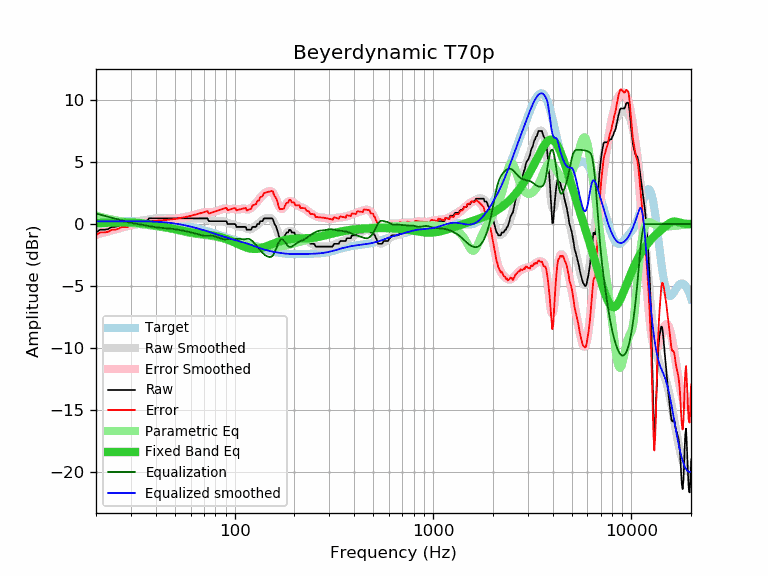

Values plotted in this chart, from the file beside it:
frequency, raw, error, smoothed, error_smoothed, equalization, parametric_eq, equalized_raw, equalized_smoothed, target
20, -0.68, -0.90, -0.64, -0.85, 0.85, 0.07, 0.17, 0.22, 0.22
21, -0.46, -0.68, -0.54, -0.76, 0.76, 0.08, 0.30, 0.22, 0.22
22, -0.46, -0.68, -0.45, -0.67, 0.67, 0.09, 0.21, 0.22, 0.22
23, -0.41, -0.63, -0.36, -0.59, 0.59, 0.10, 0.18, 0.22, 0.22
24, -0.23, -0.46, -0.28, -0.50, 0.50, 0.11, 0.27, 0.23, 0.23
25, -0.23, -0.46, -0.20, -0.42, 0.42, 0.12, 0.19, 0.23, 0.23
26, -0.14, -0.37, -0.12, -0.35, 0.35, 0.13, 0.21, 0.23, 0.23
27, 0.00, -0.23, -0.05, -0.27, 0.27, 0.14, 0.27, 0.23, 0.23
28, 0.00, -0.23, 0.02, -0.21, 0.21, 0.14, 0.21, 0.23, 0.23
29, 0.00, -0.23, 0.08, -0.15, 0.15, 0.14, 0.15, 0.23, 0.23
30, 0.23, 0.00, 0.13, -0.10, 0.10, 0.13, 0.33, 0.23, 0.23
31, 0.23, 0.00, 0.17, -0.06, 0.06, 0.12, 0.29, 0.23, 0.23
32, 0.23, 0.00, 0.21, -0.02, 0.02, 0.11, 0.25, 0.23, 0.23
33, 0.23, 0.00, 0.24, 0.01, -0.01, 0.09, 0.22, 0.23, 0.23
34, 0.23, 0.01, 0.27, 0.05, -0.05, 0.06, 0.18, 0.22, 0.22
35, 0.23, 0.01, 0.31, 0.08, -0.08, 0.04, 0.15, 0.22, 0.22
36, 0.23, 0.01, 0.34, 0.12, -0.12, 0.01, 0.11, 0.22, 0.22
37, 0.46, 0.25, 0.37, 0.16, -0.16, -0.02, 0.30, 0.21, 0.21
38, 0.46, 0.25, 0.40, 0.20, -0.20, -0.05, 0.26, 0.21, 0.21
39, 0.46, 0.26, 0.43, 0.23, -0.23, -0.08, 0.23, 0.20, 0.20
40, 0.46, 0.27, 0.45, 0.26, -0.26, -0.11, 0.20, 0.19, 0.19
41, 0.46, 0.28, 0.46, 0.28, -0.28, -0.14, 0.18, 0.18, 0.18
42, 0.46, 0.29, 0.47, 0.30, -0.30, -0.17, 0.16, 0.17, 0.17
43, 0.46, 0.30, 0.47, 0.31, -0.31, -0.20, 0.15, 0.16, 0.16
44, 0.46, 0.31, 0.47, 0.32, -0.32, -0.23, 0.14, 0.15, 0.15
45, 0.46, 0.33, 0.47, 0.33, -0.33, -0.26, 0.13, 0.13, 0.13
46, 0.46, 0.34, 0.46, 0.35, -0.35, -0.29, 0.11, 0.12, 0.12
47, 0.46, 0.36, 0.46, 0.36, -0.36, -0.32, 0.10, 0.10, 0.10
48, 0.46, 0.38, 0.46, 0.38, -0.38, -0.35, 0.08, 0.08, 0.08
49, 0.46, 0.40, 0.46, 0.40, -0.40, -0.38, 0.06, 0.06, 0.06
50, 0.46, 0.42, 0.46, 0.42, -0.42, -0.41, 0.04, 0.04, 0.04
51, 0.46, 0.44, 0.46, 0.44, -0.44, -0.43, 0.02, 0.02, 0.02
52, 0.46, 0.46, 0.46, 0.46, -0.46, -0.46, 0.00, 0.00, 0.00
53, 0.46, 0.48, 0.46, 0.48, -0.48, -0.49, -0.02, -0.02, -0.02
54, 0.46, 0.51, 0.46, 0.51, -0.51, -0.52, -0.05, -0.05, -0.05
55, 0.46, 0.53, 0.46, 0.53, -0.53, -0.55, -0.07, -0.07, -0.07
56, 0.46, 0.56, 0.46, 0.56, -0.56, -0.57, -0.10, -0.10, -0.10
57, 0.46, 0.58, 0.46, 0.58, -0.58, -0.60, -0.12, -0.12, -0.12
58, 0.46, 0.61, 0.46, 0.61, -0.61, -0.62, -0.15, -0.15, -0.15
59, 0.46, 0.64, 0.46, 0.64, -0.64, -0.64, -0.18, -0.18, -0.18
60, 0.46, 0.67, 0.46, 0.67, -0.67, -0.67, -0.21, -0.21, -0.21
61, 0.46, 0.69, 0.46, 0.69, -0.69, -0.68, -0.23, -0.23, -0.23
62, 0.46, 0.72, 0.46, 0.72, -0.72, -0.70, -0.26, -0.26, -0.26
63, 0.46, 0.75, 0.46, 0.75, -0.75, -0.72, -0.29, -0.29, -0.29
64, 0.46, 0.78, 0.46, 0.78, -0.78, -0.74, -0.32, -0.32, -0.32
65, 0.46, 0.81, 0.47, 0.82, -0.82, -0.75, -0.36, -0.35, -0.35
66, 0.46, 0.84, 0.47, 0.85, -0.85, -0.77, -0.39, -0.38, -0.38
67, 0.46, 0.87, 0.47, 0.88, -0.88, -0.78, -0.42, -0.41, -0.41
68, 0.46, 0.90, 0.47, 0.91, -0.91, -0.79, -0.45, -0.44, -0.44
69, 0.46, 0.93, 0.46, 0.93, -0.93, -0.80, -0.47, -0.47, -0.47
70, 0.46, 0.96, 0.45, 0.95, -0.95, -0.82, -0.49, -0.50, -0.50
71, 0.46, 0.99, 0.43, 0.96, -0.96, -0.83, -0.50, -0.53, -0.53
72, 0.46, 1.02, 0.40, 0.96, -0.96, -0.84, -0.50, -0.56, -0.56
73, 0.46, 1.05, 0.36, 0.95, -0.95, -0.85, -0.49, -0.59, -0.59
74, 0.23, 0.85, 0.33, 0.94, -0.94, -0.87, -0.71, -0.62, -0.62
75, 0.23, 0.88, 0.29, 0.94, -0.94, -0.88, -0.71, -0.65, -0.65
76, 0.23, 0.91, 0.26, 0.94, -0.94, -0.89, -0.71, -0.68, -0.68
77, 0.23, 0.94, 0.24, 0.95, -0.95, -0.91, -0.72, -0.71, -0.71
78, 0.23, 0.96, 0.23, 0.96, -0.96, -0.93, -0.73, -0.73, -0.73
79, 0.23, 0.99, 0.22, 0.98, -0.98, -0.94, -0.75, -0.76, -0.76
... 553 more rows
